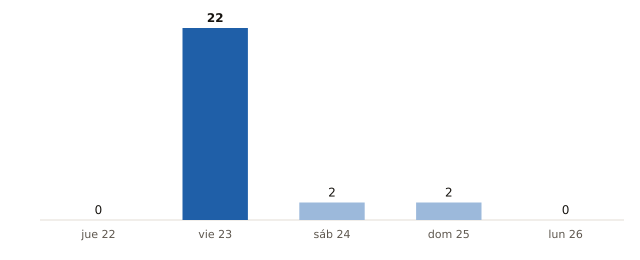

The table this chart was drawn from, first rows:
fecha, municipios_prob_90_o_mas
2026-10-22, 0
2026-10-23, 22
2026-10-24, 2
2026-10-25, 2
2026-10-26, 0
